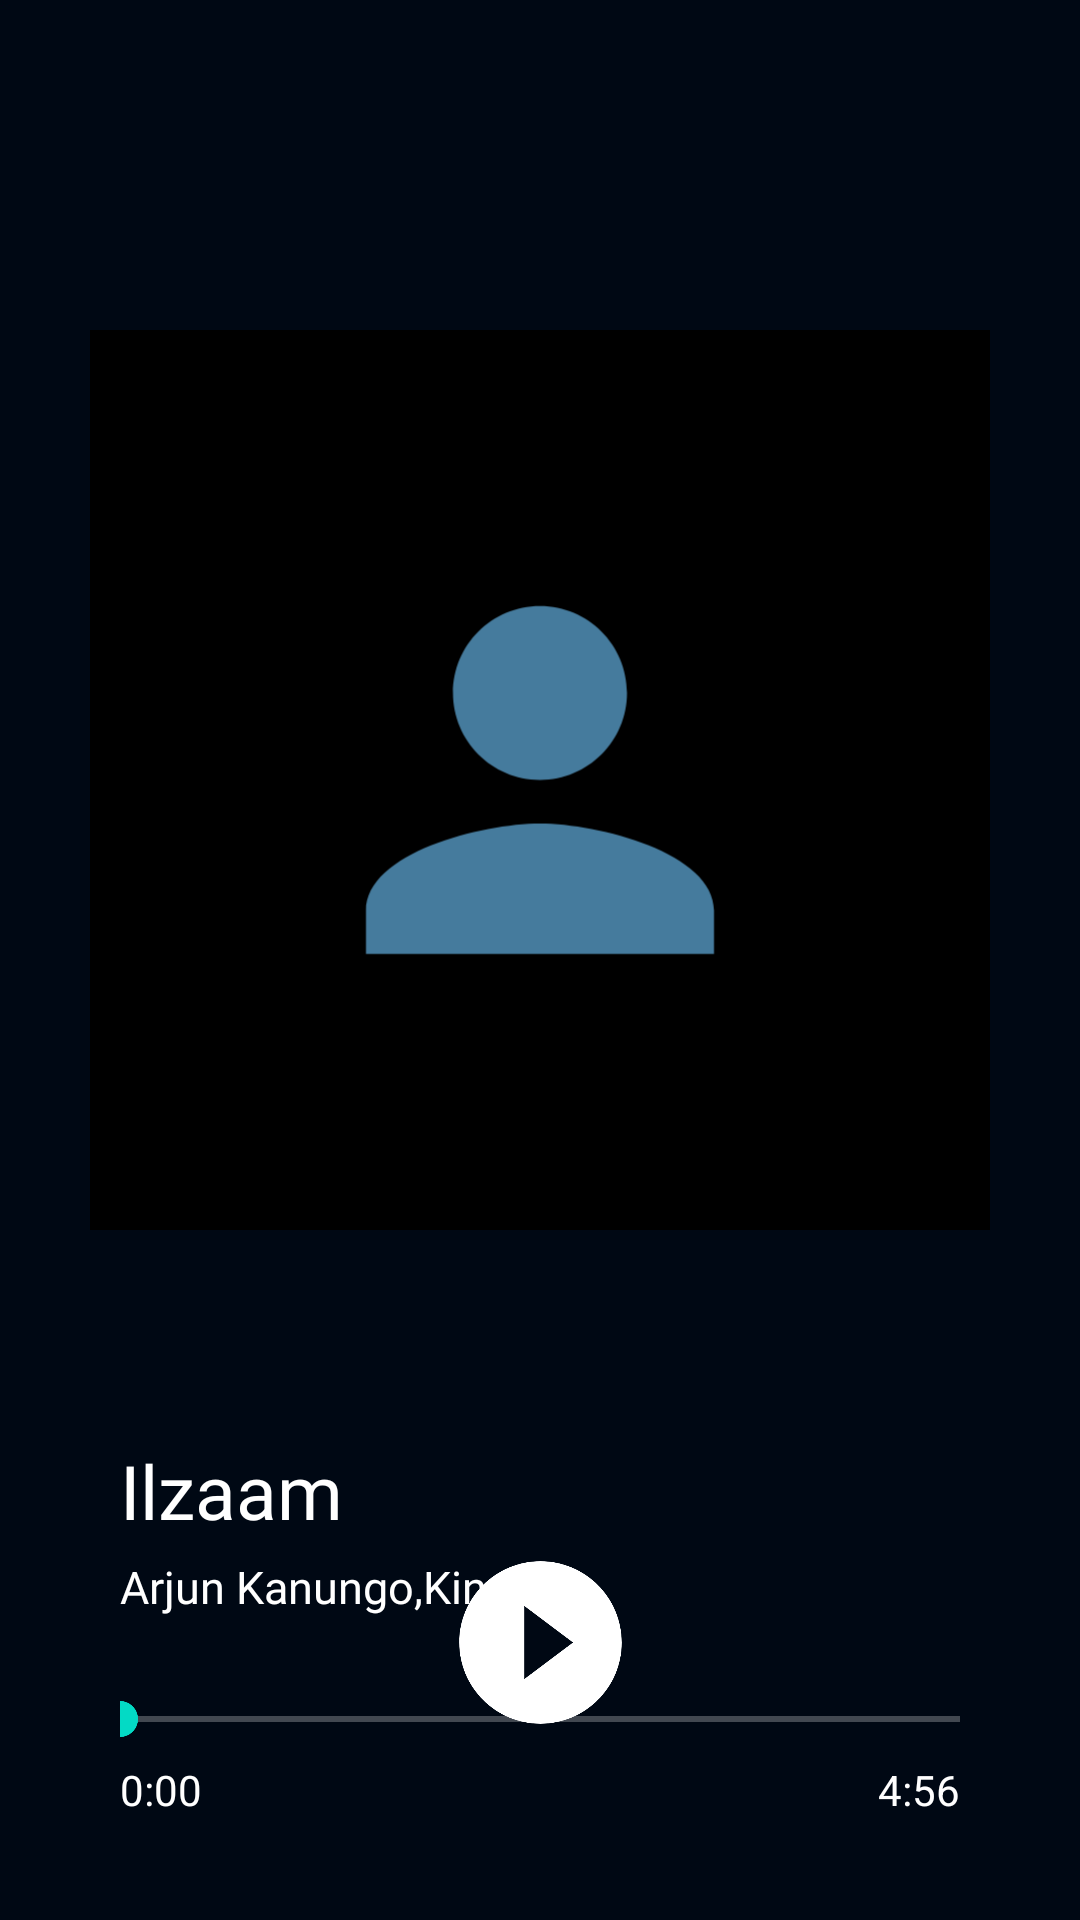

Produce the Android XML layout that renders to this screen, including the resource entries it uses.
<!-- AndroidManifest.xml: application theme Theme.GaanaWorld -->
<!-- res/layout/fragment_music_screen.xml -->
<?xml version="1.0" encoding="utf-8"?>
<androidx.constraintlayout.widget.ConstraintLayout xmlns:android="http://schemas.android.com/apk/res/android"
    xmlns:tools="http://schemas.android.com/tools"
    android:layout_width="match_parent"
    android:layout_height="match_parent"
    xmlns:app="http://schemas.android.com/apk/res-auto"
    tools:context=".ui.MusicScreenFragment"
    android:background="#000814"
    android:padding="10dp"
    >

    <ImageView
        android:id="@+id/current_song_thumbnail"
        android:layout_width="300dp"
        android:layout_height="300dp"
        app:layout_constraintTop_toTopOf="parent"
        app:layout_constraintLeft_toLeftOf="parent"
        app:layout_constraintRight_toRightOf="parent"
        android:scaleType="centerCrop"
        android:src="@drawable/ic_launcher_profile_foreground"
        android:layout_marginTop="100dp"
        android:background="@color/black"
        />
    <TextView
        android:id="@+id/song_name_tv"
        android:layout_width="match_parent"
        android:layout_height="wrap_content"
        app:layout_constraintTop_toBottomOf="@id/current_song_thumbnail"
        app:layout_constraintLeft_toLeftOf="parent"
        app:layout_constraintRight_toRightOf="parent"
        android:layout_marginTop="70dp"
        android:text="Ilzaam"
        android:textSize="25dp"
        android:textColor="@color/white"
        android:layout_marginLeft="30dp"
        android:layout_marginRight="30dp"
        android:fontFamily="@font/cabinbold"
        />
    <TextView
        android:id="@+id/song_singer_name_tv"
        android:layout_width="0dp"
        android:layout_height="wrap_content"
        app:layout_constraintTop_toBottomOf="@+id/song_name_tv"
        app:layout_constraintLeft_toLeftOf="@id/song_name_tv"
        app:layout_constraintRight_toRightOf="@id/song_name_tv"
        android:text="Arjun Kanungo,King"
        android:layout_marginTop="5dp"
        android:textSize="15dp"
        android:textColor="@color/white"
        android:fontFamily="@font/cabinbold"

        />
    <SeekBar
        android:id="@+id/song_seekbar"
        android:layout_width="0dp"
        android:layout_height="wrap_content"
        app:layout_constraintTop_toBottomOf="@+id/song_singer_name_tv"
        app:layout_constraintLeft_toLeftOf="@+id/song_singer_name_tv"
        app:layout_constraintRight_toRightOf="@id/song_singer_name_tv"
        android:layout_marginTop="25dp"
        android:progressBackgroundTint="@color/white"
        android:progressTint="@color/white"
        android:scaleY="1"
        android:paddingStart="0dp"
        android:paddingEnd="0dp"
        />


    <TextView
        android:id="@+id/song_duration_tv"
        android:layout_width="0dp"
        android:layout_height="wrap_content"
        app:layout_constraintTop_toBottomOf="@id/song_seekbar"
        app:layout_constraintRight_toRightOf="@id/song_seekbar"
        android:layout_marginTop="5dp"
        android:textColor="@color/white"
        android:text="4:56"

        />

    <TextView
        android:id="@+id/song_current_duration_tv"
        android:layout_width="0dp"
        android:layout_height="wrap_content"
        app:layout_constraintTop_toBottomOf="@id/song_seekbar"
        app:layout_constraintLeft_toLeftOf="@id/song_seekbar"
        android:layout_marginTop="5dp"
        android:textColor="@color/white"
        android:text="0:00"

        />
    <ImageButton
        android:id="@+id/play_pause_btn"
        android:layout_width="wrap_content"
        android:layout_height="wrap_content"
        app:layout_constraintBottom_toBottomOf="parent"
        app:layout_constraintLeft_toLeftOf="parent"
        app:layout_constraintRight_toRightOf="parent"
        android:layout_marginBottom="50dp"
        android:text="play"
       android:background="@drawable/ic_baseline_play_circle_filled_24"
        />













</androidx.constraintlayout.widget.ConstraintLayout>
<!-- resources referenced by this layout -->
<resources>
  <!-- drawable ic_baseline_play_circle_filled_24 (drawable) -->
  <vector android:height="65dp" android:tint="#ffff"
      android:viewportHeight="24" android:viewportWidth="24"
      android:width="65dp" xmlns:android="http://schemas.android.com/apk/res/android">
      <path android:fillColor="@android:color/white" android:pathData="M12,2C6.48,2 2,6.48 2,12s4.48,10 10,10 10,-4.48 10,-10S17.52,2 12,2zM10,16.5v-9l6,4.5 -6,4.5z"/>
  </vector>
  <!-- drawable ic_launcher_profile_foreground (drawable) -->
  <vector xmlns:android="http://schemas.android.com/apk/res/android"
      android:width="108dp"
      android:height="108dp"
      android:viewportWidth="108"
      android:viewportHeight="108"
      android:tint="#457B9D">
    <group android:scaleX="2.61"
        android:scaleY="2.61"
        android:translateX="22.68"
        android:translateY="22.68">
      <path
          android:fillColor="@android:color/white"
          android:pathData="M12,12c2.21,0 4,-1.79 4,-4s-1.79,-4 -4,-4 -4,1.79 -4,4 1.79,4 4,4zM12,14c-2.67,0 -8,1.34 -8,4v2h16v-2c0,-2.66 -5.33,-4 -8,-4z"/>
    </group>
  </vector>
  <style name="Theme.GaanaWorld" parent="Theme.MaterialComponents.DayNight.NoActionBar">
          
          <item name="colorPrimary">@color/purple_500</item>
          <item name="colorPrimaryVariant">#000814</item>
          <item name="colorOnPrimary">@color/white</item>
          
          <item name="colorSecondary">@color/teal_200</item>
          <item name="colorSecondaryVariant">@color/teal_700</item>
          <item name="colorOnSecondary">@color/black</item>
          
          <item name="android:statusBarColor" tools:targetApi="l">?attr/colorPrimaryVariant</item>
          
      </style>
  <!-- not gathered from this repository: default colours our renderer supplied (Android Studio template values) -->
  <color name="purple_500">#FF6200EE</color>
  <color name="teal_200">#FF03DAC5</color>
  <color name="teal_700">#FF018786</color>
  <color name="black">#FF000000</color>
  <color name="white">#FFFFFFFF</color>
</resources>
